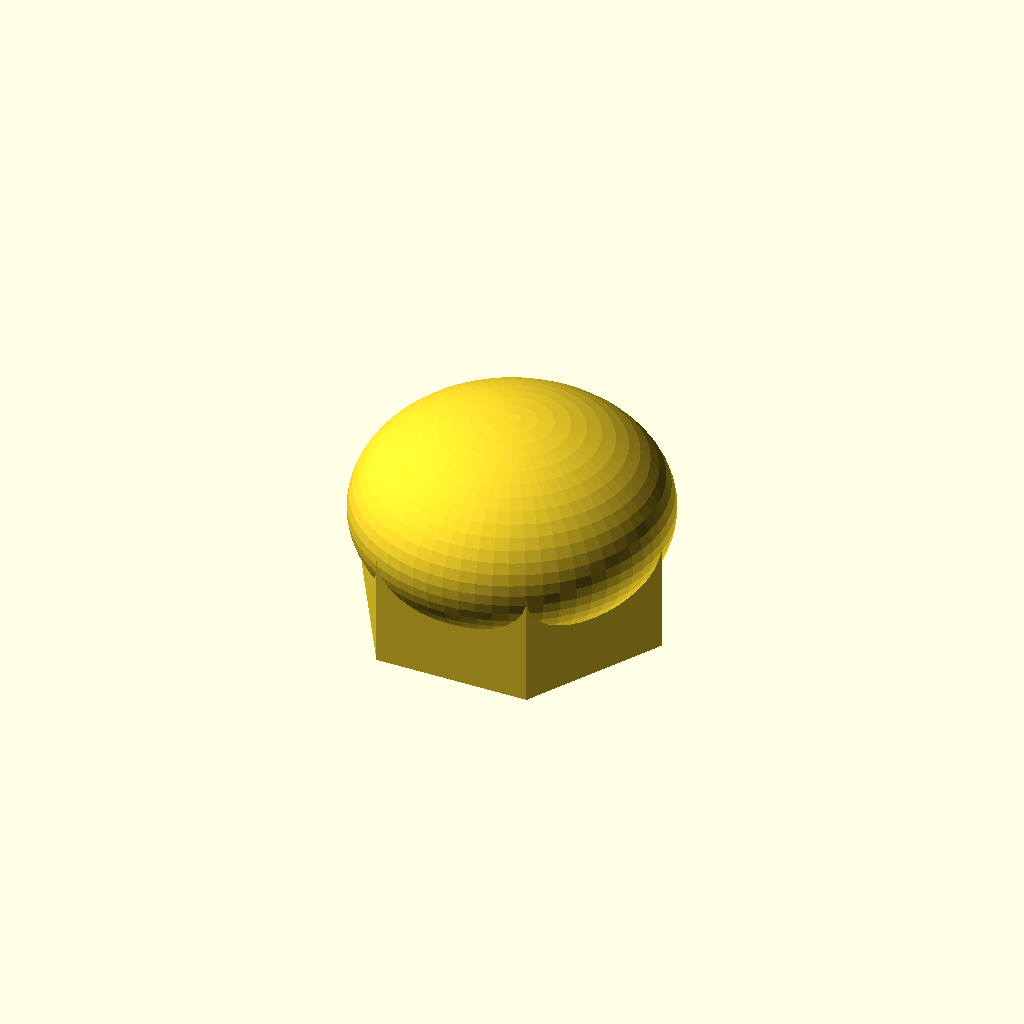
Cell 1 — every parameter at its default value.
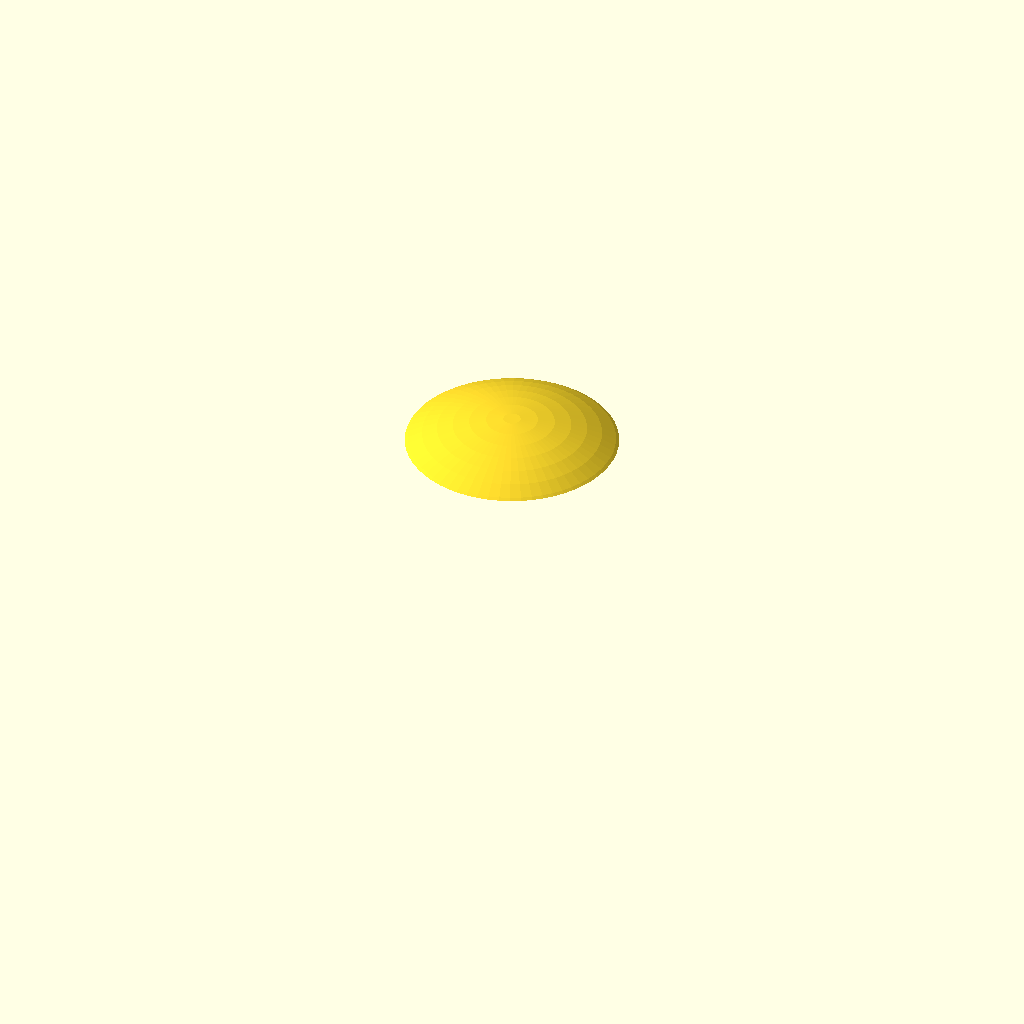
Cell 2: thread_d = 21 (everything else at default).
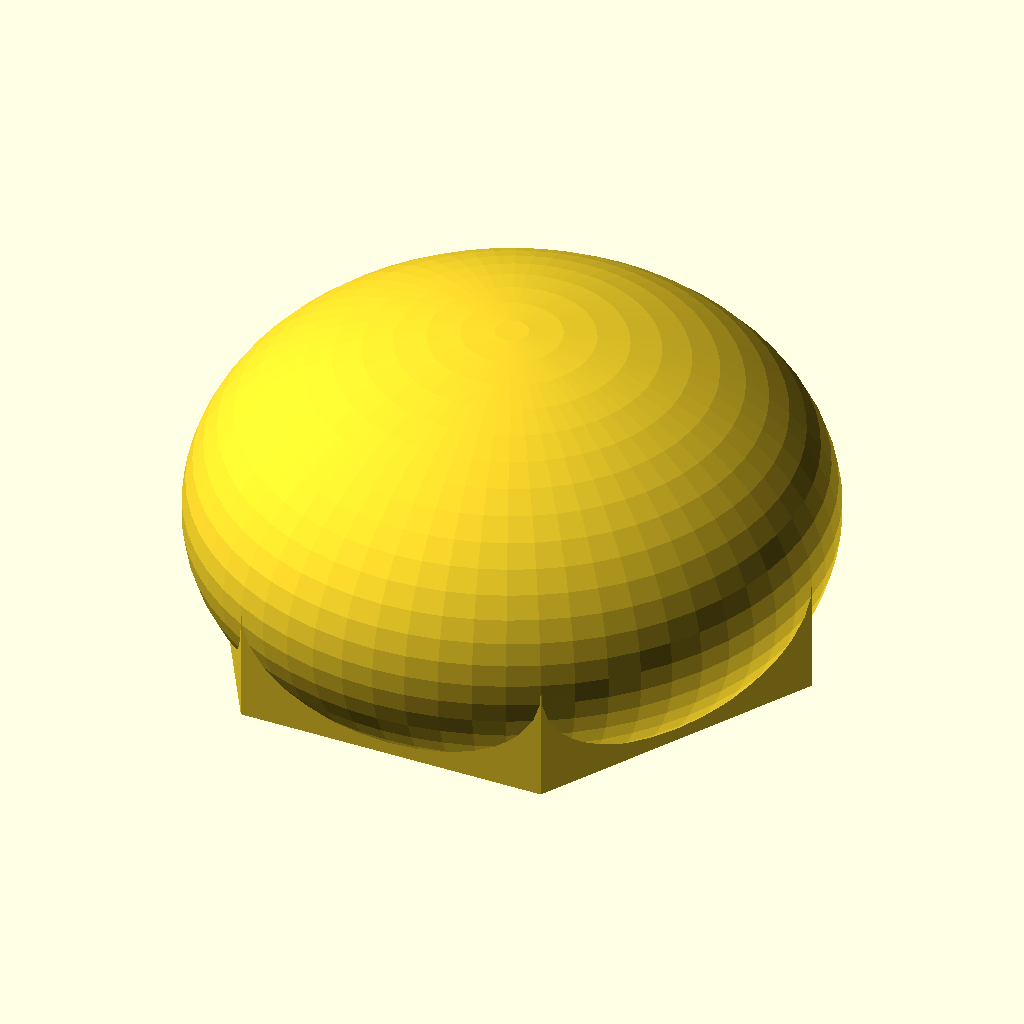
Cell 3: the same model with flat = 34.
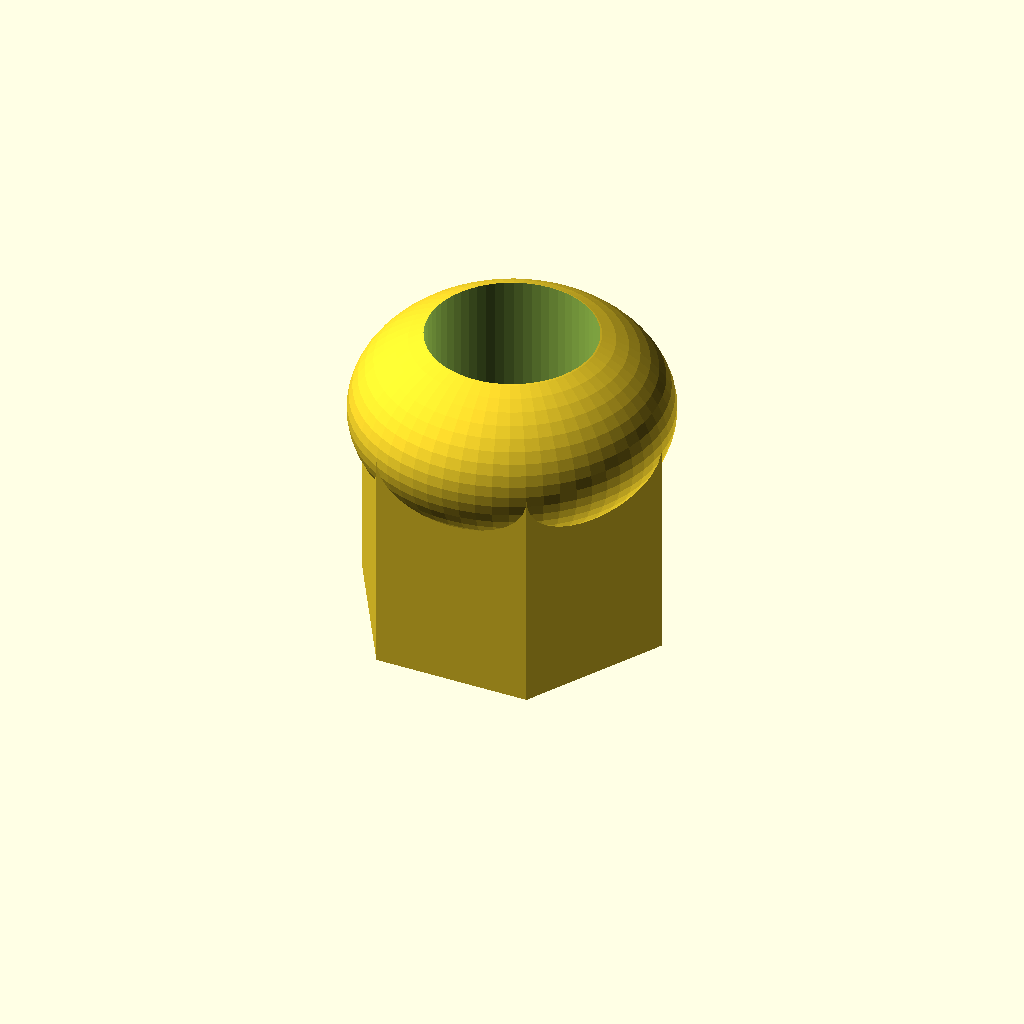
Cell 4: height = 26 (everything else at default).
One fixed orthographic camera (rotation 55°, 0°, 25°; colour scheme Cornfield) for every cell.
Source of the model, optional_data/data/parts/part_0894.scad:
// Acorn nut with domed top.
$fn = 60;
eps = 0.02;
thread_d = 10.5;
flat = 17;
height = 13;
body_h = height*0.55;
difference() {
    union() {
        cylinder(d=flat/cos(30),h=body_h,$fn=6);
        translate([0,0,body_h]) scale([1,1,0.65]) sphere(d=flat/cos(30));
    }
    translate([0,0,-eps]) cylinder(d=thread_d,h=height-1+eps);
}
Parameter table extracted from the source (name, type, default, range or options):
eps: number, default 0.02
thread_d: number, default 10.5
flat: number, default 17
height: number, default 13
